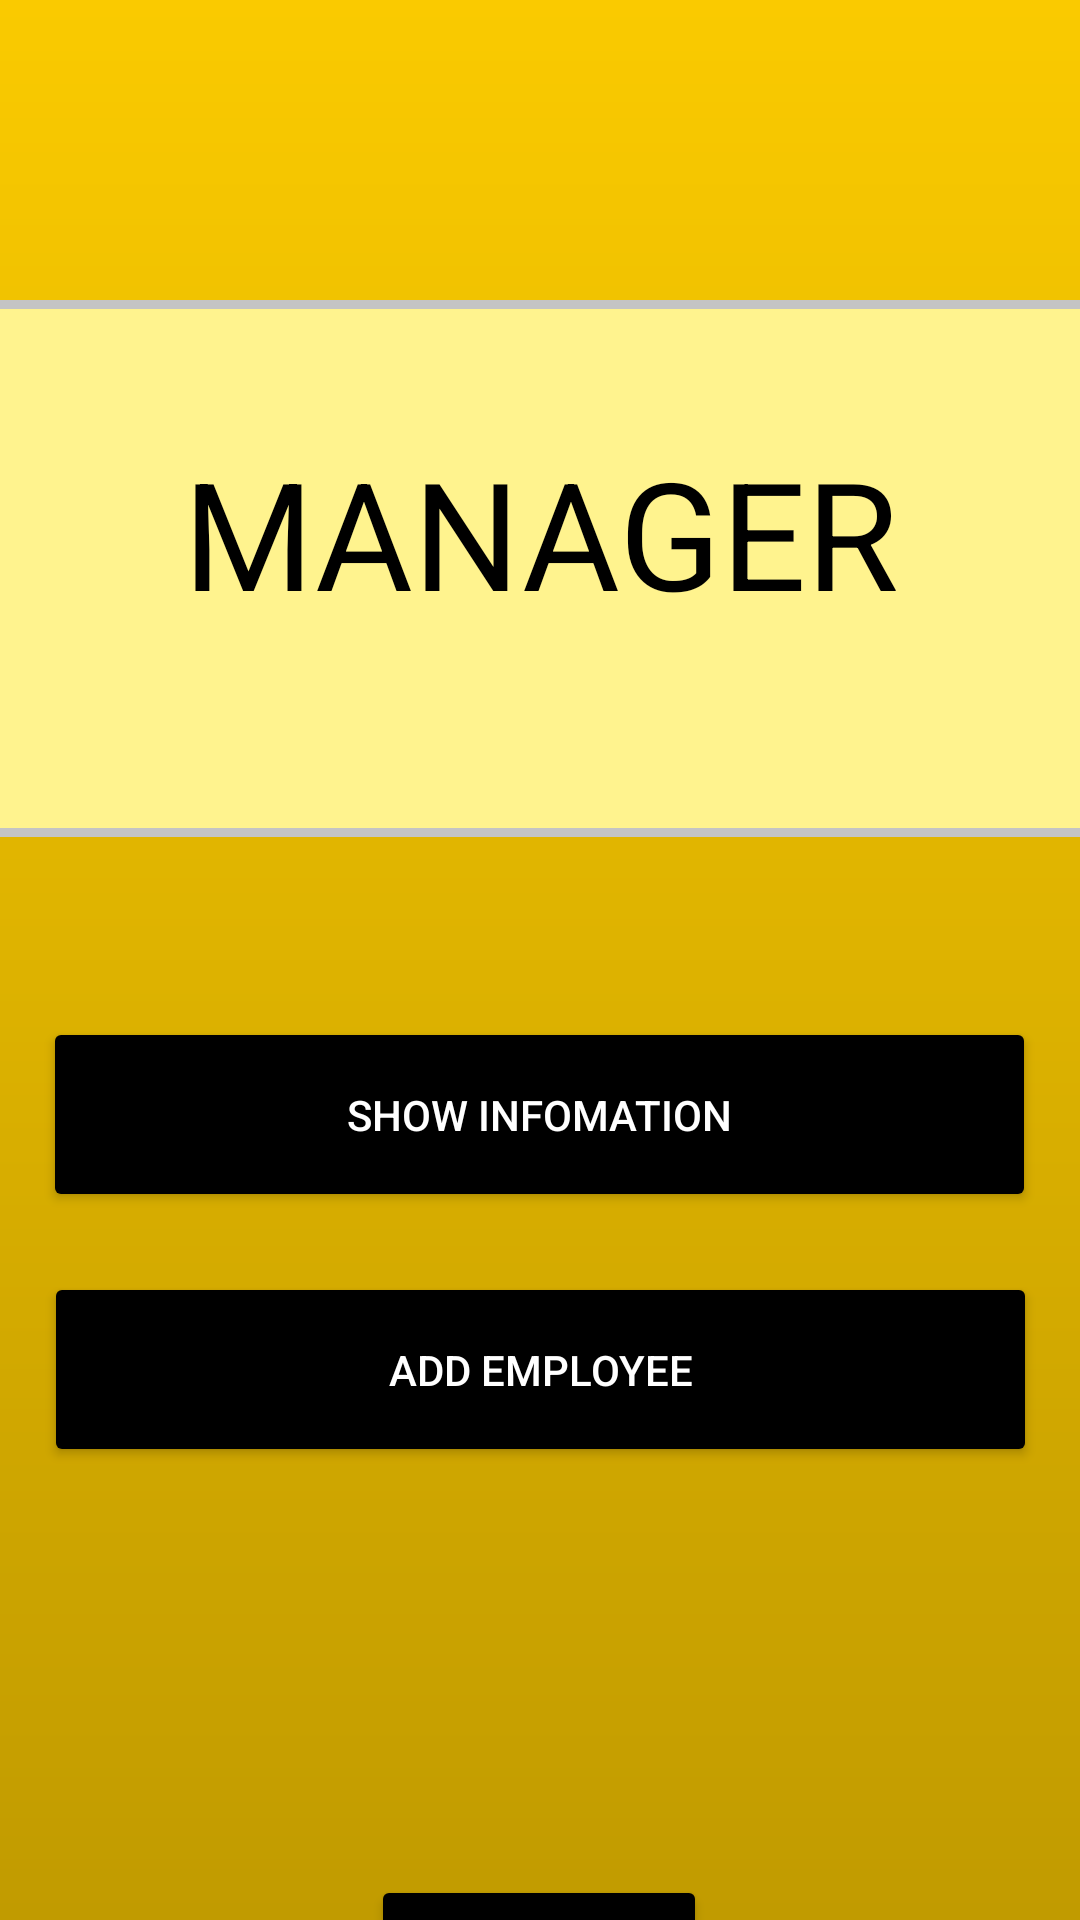

This screen was rendered from an Android layout file. Write that file and the resources it references.
<!-- AndroidManifest.xml: application theme Theme.30_18079841_NguyenTranNgocToi -->
<!-- res/layout/manager.xml -->
<?xml version="1.0" encoding="utf-8"?>
<androidx.constraintlayout.widget.ConstraintLayout
    xmlns:android="http://schemas.android.com/apk/res/android"
    xmlns:app="http://schemas.android.com/apk/res-auto"
    xmlns:tools="http://schemas.android.com/tools"
    android:layout_width="match_parent"
    android:layout_height="match_parent" android:background="@drawable/gradiant">

    <View
        android:id="@+id/view"
        android:layout_width="409dp"
        android:layout_height="179dp"
        android:layout_marginTop="100dp"
        android:background="@drawable/backgroud_login"
        app:layout_constraintEnd_toEndOf="parent"
        app:layout_constraintStart_toStartOf="parent"
        app:layout_constraintTop_toTopOf="parent" />

    <TextView
        android:id="@+id/textView3"
        android:layout_width="wrap_content"
        android:layout_height="wrap_content"
        android:layout_marginTop="44dp"
        android:text="MANAGER"
        android:textColor="#000000"
        android:textSize="50sp"
        app:layout_constraintEnd_toEndOf="@+id/view"
        app:layout_constraintStart_toStartOf="@+id/view"
        app:layout_constraintTop_toTopOf="@+id/view" />

    <Button
        android:id="@+id/btn_show_manager"
        android:layout_width="331dp"
        android:layout_height="65dp"
        android:layout_marginTop="60dp"
        android:backgroundTint="#000000"
        android:text="SHOW INFOMATION"

        android:textColor="#FFFFFF"
        app:layout_constraintEnd_toEndOf="parent"
        app:layout_constraintHorizontal_bias="0.494"
        app:layout_constraintStart_toStartOf="parent"
        app:layout_constraintTop_toBottomOf="@+id/view" />

    <Button
        android:id="@+id/btn_add_manager"
        android:layout_width="331dp"
        android:layout_height="65dp"
        android:layout_marginTop="20dp"
        android:backgroundTint="#000000"
        android:text="ADD EMPLOYEE"
        android:textColor="#FFFFFF"
        app:layout_constraintEnd_toEndOf="parent"
        app:layout_constraintStart_toStartOf="parent"

        app:layout_constraintTop_toBottomOf="@+id/btn_show_manager" />

    <Button
        android:id="@+id/btn_logout_manager"
        android:layout_width="112dp"
        android:layout_height="68dp"
        android:layout_marginTop="136dp"
        android:backgroundTint="#000000"
        android:text="LOGOUT"
        android:textColor="#FFFFFF"
        app:layout_constraintEnd_toEndOf="parent"
        app:layout_constraintHorizontal_bias="0.498"

        app:layout_constraintStart_toStartOf="parent"
        app:layout_constraintTop_toBottomOf="@+id/btn_add_manager" />
</androidx.constraintlayout.widget.ConstraintLayout>
<!-- resources referenced by this layout -->
<resources>
  <!-- drawable backgroud_login (drawable) -->
  <?xml version="1.0" encoding="utf-8"?>
  <shape xmlns:android="http://schemas.android.com/apk/res/android">
      <solid android:color="#FFFFF38E"></solid>
      <stroke android:color="#C4C4C4" android:width="3dp"></stroke>
  
  </shape>
  <!-- drawable gradiant (drawable) -->
  <?xml version="1.0" encoding="utf-8"?>
  <shape xmlns:android="http://schemas.android.com/apk/res/android">
      <gradient
          android:startColor="#C19B00"
          android:endColor="#FACA00"
          android:angle="90"
          />
  
  </shape>
  <style name="Theme.30_18079841_NguyenTranNgocToi" parent="Theme.MaterialComponents.DayNight.DarkActionBar">
          
          <item name="colorPrimary">@color/purple_500</item>
          <item name="colorPrimaryVariant">@color/purple_700</item>
          <item name="colorOnPrimary">@color/white</item>
          
          <item name="colorSecondary">@color/teal_200</item>
          <item name="colorSecondaryVariant">@color/teal_700</item>
          <item name="colorOnSecondary">@color/black</item>
          
          <item name="android:statusBarColor" tools:targetApi="l">?attr/colorPrimaryVariant</item>
          
      </style>
  <!-- not gathered from this repository: default colours our renderer supplied (Android Studio template values) -->
  <color name="purple_500">#FF6200EE</color>
  <color name="purple_700">#FF3700B3</color>
  <color name="teal_200">#FF03DAC5</color>
  <color name="teal_700">#FF018786</color>
  <color name="black">#FF000000</color>
  <color name="white">#FFFFFFFF</color>
</resources>
